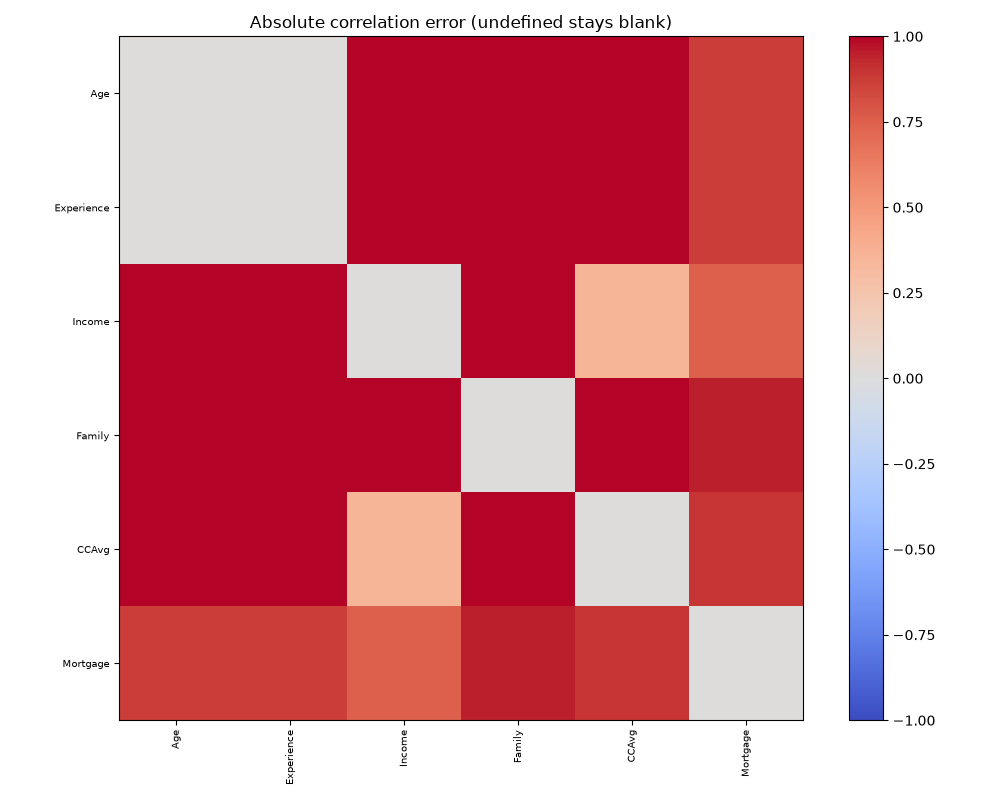

The data file committed next to this chart (first rows):
, Age, Experience, Income, Family, CCAvg, Mortgage
Age, 0.0, 0.005163, 1.028, 1.03, 0.9997, 0.8723
Experience, 0.005163, 0.0, 1.024, 1.036, 1, 0.8736
Income, 1.028, 1.024, 0.0, 1.143, 0.3509, 0.7497
Family, 1.03, 1.036, 1.143, 0.0, 1.068, 0.9522
CCAvg, 0.9997, 1, 0.3509, 1.068, 0.0, 0.8966
Mortgage, 0.8723, 0.8736, 0.7497, 0.9522, 0.8966, 0.0
